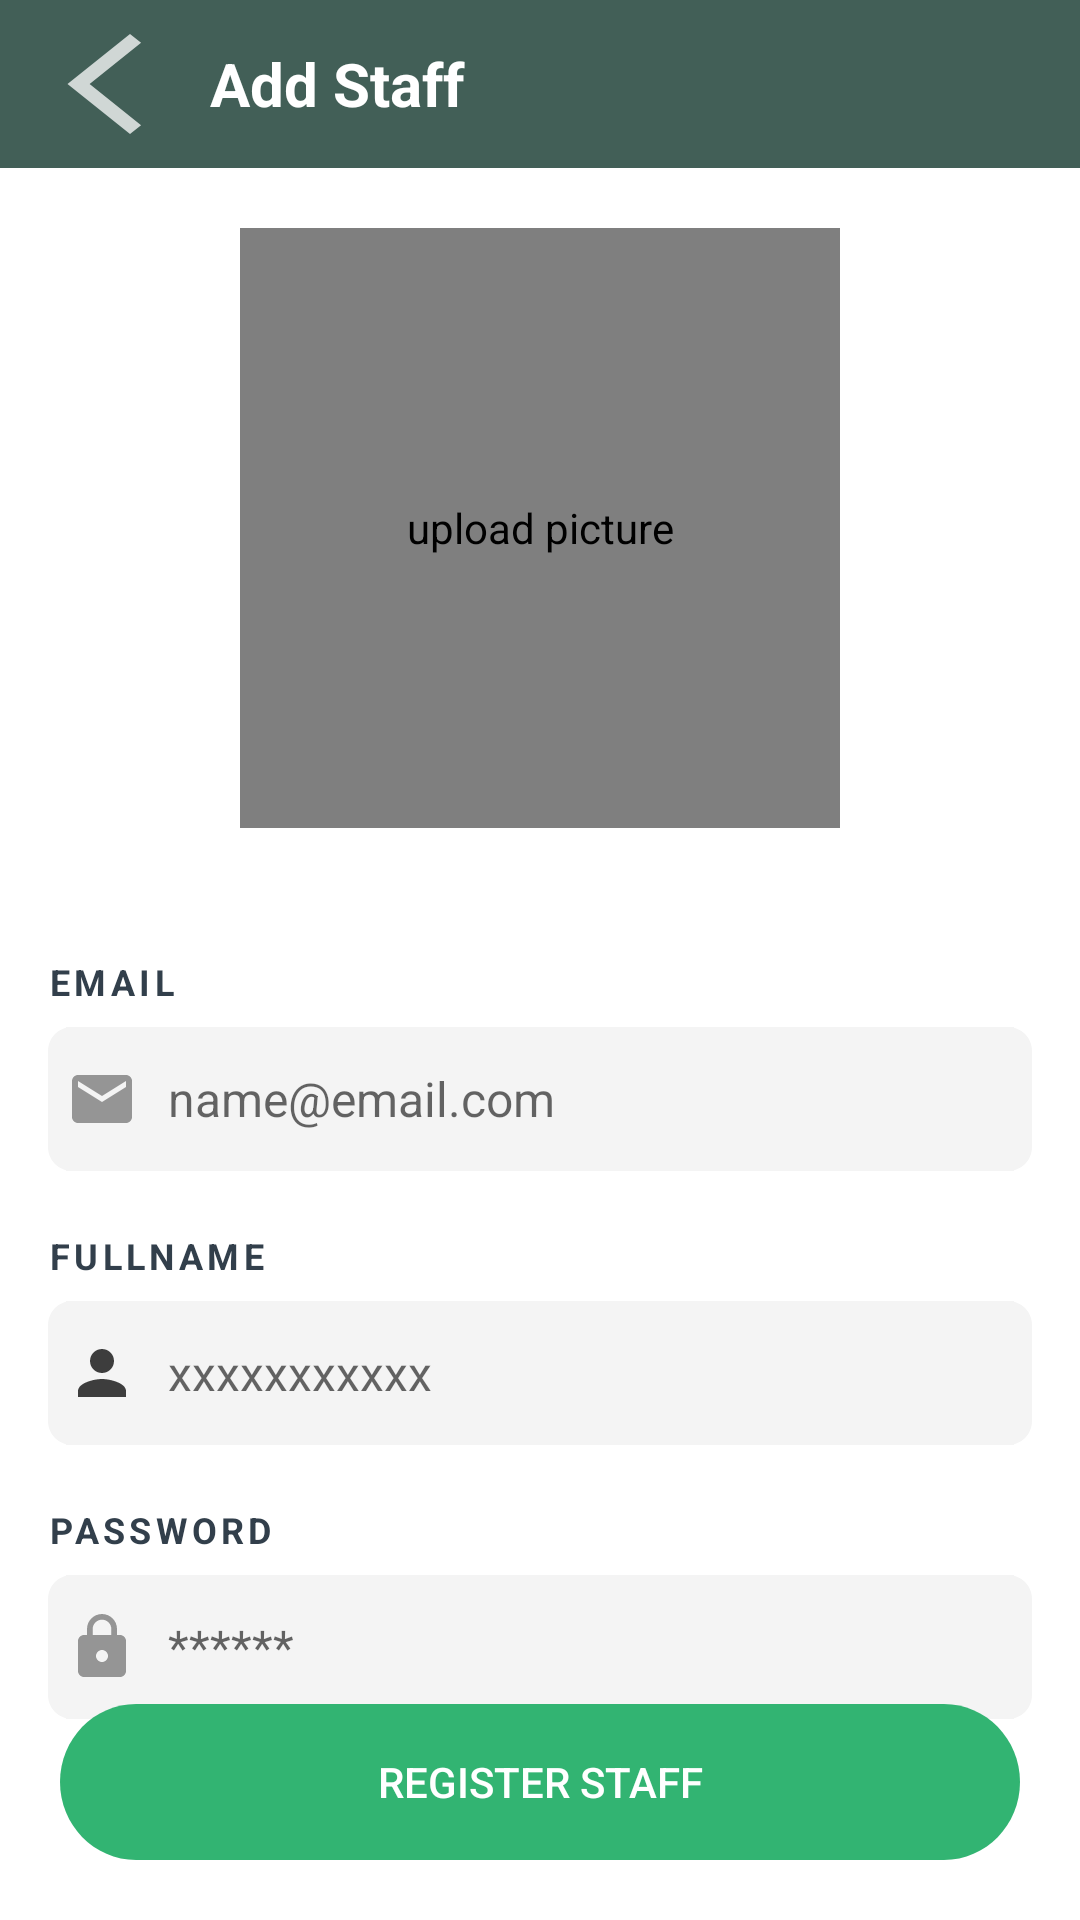

This screen was rendered from an Android layout file. Write that file and the resources it references.
<!-- AndroidManifest.xml: application theme Theme.Ecommerce -->
<!-- res/layout/activity_add_staff.xml -->
<?xml version="1.0" encoding="utf-8"?>
<RelativeLayout xmlns:android="http://schemas.android.com/apk/res/android"
    xmlns:app="http://schemas.android.com/apk/res-auto"
    xmlns:tools="http://schemas.android.com/tools"
    android:layout_width="match_parent"
    android:layout_height="match_parent"
    tools:context=".admin.AddStaffActivity">
    <ProgressBar
        android:id="@+id/pb"
        android:layout_width="60dp"
        android:layout_height="60dp"
        android:layout_centerInParent="true"
        android:visibility="invisible"
        android:defaultFocusHighlightEnabled="true"
        android:translationZ="10dp"
        />
    <LinearLayout
        android:id="@+id/navbar_add_staff"
        android:layout_width="match_parent"
        android:layout_height="?attr/actionBarSize"
        android:background="@color/green_700"
        android:orientation="horizontal"
        android:layout_alignParentTop="true"
        android:padding="10dp">
        <ImageView
            android:id="@+id/goback"
            android:layout_width="50dp"
            android:layout_height="40dp"
            android:background="@drawable/ic_baseline_arrow_back_ios_new_24"
            android:contentDescription="go back"
            android:layout_gravity="center_vertical"/>
        <TextView
            android:paddingLeft="10dp"
            android:layout_width="match_parent"
            android:layout_height="wrap_content"
            style="@style/text_navbar"
            android:id="@+id/title_navbar"
            android:text="Add Staff"
            />
    </LinearLayout>
    <de.hdodenhof.circleimageview.CircleImageView
        android:layout_width="200dp"
        android:layout_height="200dp"
        android:layout_below="@+id/navbar_add_staff"
        android:layout_centerHorizontal="true"
        android:layout_marginTop="20dp"
        android:background="@drawable/ic_baseline_person_24"
        android:contentDescription="upload picture"
        android:id="@+id/staffpicture"/>

    <RelativeLayout
        android:layout_width="match_parent"
        android:id="@+id/field_email"
        android:layout_below="@+id/staffpicture"
        android:layout_height="wrap_content"
        android:orientation="vertical"
        android:layout_marginTop="43dp"
        android:layout_marginHorizontal="16dp"
        >

        <TextView
            android:id="@+id/emailPlaceHolder"
            android:layout_width="match_parent"
            android:layout_height="wrap_content"
            android:gravity="top"
            android:lineSpacingExtra="-3sp"
            android:text="@string/email"
            android:textAppearance="@style/placeHolderInput"
            android:layout_marginBottom="7dp"
            />
        
        <RelativeLayout
            android:layout_below="@+id/emailPlaceHolder"
            android:id="@+id/field_input_email"
            android:layout_width="match_parent"
            android:layout_height="wrap_content"
            android:background="@drawable/inputfield"
            >

            <EditText
                android:id="@+id/input_email"
                style="@style/input"
                android:layout_width="match_parent"
                android:layout_height="wrap_content"
                android:layout_centerInParent="true"
                android:layout_marginStart="12dp"
                android:background="@drawable/frame_165"
                android:drawableStart="@drawable/ic_baseline_email_24"
                android:drawablePadding="10dp"
                android:hint="name@email.com"
                android:importantForAutofill="no"
                android:inputType="textEmailAddress"
                android:minHeight="48dp"
                tools:ignore="TextContrastCheck" />
        </RelativeLayout>

    </RelativeLayout>
    <RelativeLayout
        android:layout_width="match_parent"
        android:id="@+id/field_fullname"
        android:layout_below="@+id/field_email"
        android:layout_height="wrap_content"
        android:orientation="vertical"
        android:layout_marginTop="20dp"
        android:layout_marginHorizontal="16dp"
        >

        <TextView
            android:id="@+id/fullname_placeHolder"
            android:layout_width="match_parent"
            android:layout_height="wrap_content"
            android:gravity="top"
            android:lineSpacingExtra="-3sp"
            android:text="@string/fullname"
            android:textAppearance="@style/placeHolderInput"
            android:layout_marginBottom="7dp"
            />
        <RelativeLayout
            android:layout_below="@+id/fullname_placeHolder"
            android:id="@+id/field_input_fullname"
            android:layout_width="match_parent"
            android:layout_height="wrap_content"
            android:background="@drawable/inputfield"
            >

            <EditText
                android:id="@+id/input_fullname"
                style="@style/input"
                android:layout_width="match_parent"
                android:layout_height="wrap_content"
                android:layout_centerInParent="true"
                android:layout_marginStart="12dp"
                android:background="@drawable/frame_165"
                android:drawableStart="@drawable/ic_baseline_person_24"
                android:drawablePadding="10dp"
                android:hint="xxxxxxxxxxx"
                android:importantForAutofill="no"
                android:inputType="text"
                android:minHeight="48dp"
                tools:ignore="TextContrastCheck" />
        </RelativeLayout>
    </RelativeLayout>
    <RelativeLayout
        android:layout_width="match_parent"
        android:layout_height="wrap_content"
        android:orientation="vertical"
        android:layout_marginTop="20dp"
        android:layout_marginHorizontal="16dp"
        android:layout_below="@+id/field_fullname"
        android:id="@+id/field_password"
        >

        <TextView
            android:id="@+id/passwordPlaceHolder"
            android:layout_width="match_parent"
            android:layout_height="wrap_content"
            android:gravity="top"
            android:lineSpacingExtra="-3sp"
            android:text="@string/password"
            android:textAppearance="@style/placeHolderInput"
            android:layout_marginBottom="7dp"
            />
        
        <RelativeLayout
            android:layout_below="@+id/passwordPlaceHolder"
            android:id="@+id/field_input_password"
            android:layout_width="match_parent"
            android:layout_height="wrap_content"
            android:background="@drawable/inputfield"
            >

            <EditText
                android:id="@+id/input_password"
                style="@style/input"
                android:layout_width="match_parent"
                android:layout_height="wrap_content"
                android:layout_centerInParent="true"
                android:layout_marginStart="12dp"
                android:background="@drawable/frame_165"
                android:drawableStart="@drawable/ic_baseline_lock_24"
                android:drawablePadding="10dp"
                android:hint="******"
                android:importantForAutofill="no"
                android:inputType="textPassword"
                android:minHeight="48dp"
                tools:ignore="TextContrastCheck" />
        </RelativeLayout>
    </RelativeLayout>
    <androidx.appcompat.widget.AppCompatButton
        android:layout_alignParentBottom="true"
        android:layout_margin="20dp"
        android:id="@+id/btnAddStaff"
        android:layout_width="match_parent"
        android:layout_height="wrap_content"
        android:background="@drawable/btn_large"
        android:text="@string/register_staff"
        android:textColor="@color/white"
        tools:ignore="DuplicateSpeakableTextCheck,TextContrastCheck" />
</RelativeLayout>
<!-- resources referenced by this layout -->
<resources>
  <color name="green_700">#425F57</color>
  <color name="white">#FFFFFFFF</color>
  <!-- drawable frame_165 (drawable) -->
  <?xml version="1.0" encoding="utf-8"?>
  <vector xmlns:android="http://schemas.android.com/apk/res/android"
      android:width="319dp"
      android:height="24dp"
      android:viewportWidth="319"
      android:viewportHeight="24"
          >
  <group>
      <path
          android:pathData="M0 0V48H328V0"
          android:fillColor="#F4F4F4"
          />
      <clip-path
          android:pathData="M0 0H319V24H0V0Z"
          />
  </group>
  
  </vector>
  <!-- drawable ic_baseline_arrow_back_ios_new_24 (drawable) -->
  <vector android:alpha="0.75" android:height="24dp"
      android:tint="#FFFFFF" android:viewportHeight="24"
      android:viewportWidth="24" android:width="24dp" xmlns:android="http://schemas.android.com/apk/res/android">
      <path android:fillColor="@android:color/white" android:pathData="M17.77,3.77l-1.77,-1.77l-10,10l10,10l1.77,-1.77l-8.23,-8.23z"/>
  </vector>
  <!-- drawable ic_baseline_email_24 (drawable) -->
  <vector android:alpha="0.75" android:height="24dp"
      android:tint="#757575" android:viewportHeight="24"
      android:viewportWidth="24" android:width="24dp" xmlns:android="http://schemas.android.com/apk/res/android">
      <path android:fillColor="@android:color/white" android:pathData="M20,4L4,4c-1.1,0 -1.99,0.9 -1.99,2L2,18c0,1.1 0.9,2 2,2h16c1.1,0 2,-0.9 2,-2L22,6c0,-1.1 -0.9,-2 -2,-2zM20,8l-8,5 -8,-5L4,6l8,5 8,-5v2z"/>
  </vector>
  <!-- drawable ic_baseline_person_24 (drawable) -->
  <vector android:alpha="0.75" android:height="24dp"
      android:tint="#FF000000" android:viewportHeight="24"
      android:viewportWidth="24" android:width="24dp" xmlns:android="http://schemas.android.com/apk/res/android">
      <path android:fillColor="@android:color/white" android:pathData="M12,12c2.21,0 4,-1.79 4,-4s-1.79,-4 -4,-4 -4,1.79 -4,4 1.79,4 4,4zM12,14c-2.67,0 -8,1.34 -8,4v2h16v-2c0,-2.66 -5.33,-4 -8,-4z"/>
  </vector>
  <string name="email">email</string>
  <string name="fullname">Fullname</string>
  <string name="password">password</string>
  <string name="register_staff">Register Staff</string>
  <style name="input">
          <item name="android:lineSpacingExtra">
              4sp
          </item>
          <item name="android:textSize">
              16sp
          </item>
  
          <item name="android:textColor">
              #7B8794
          </item>
      </style>
  <style name="placeHolderInput">
          <item name="android:textSize">
              12sp
          </item>
  
          <item name="android:letterSpacing">
              0.12
          </item>
  
          <item name="android:textColor">
              #323F4B
          </item>
          <item name="android:textStyle">
              bold
          </item>
          <item name="android:textAllCaps">
              true
          </item>
      </style>
  <style name="text_navbar">
          <item name="android:textStyle">bold</item>
          <item name="android:textSize">20sp</item>
          <item name="android:layout_gravity">center_vertical</item>
          <item name="android:textColor">@color/white</item>
      </style>
  <style name="Theme.Ecommerce" parent="Theme.MaterialComponents.DayNight.NoActionBar">
          
          <item name="colorPrimary">@color/purple_500</item>
          <item name="colorPrimaryVariant">@color/purple_700</item>
          <item name="colorOnPrimary">@color/white</item>
          
          <item name="colorSecondary">@color/teal_200</item>
          <item name="colorSecondaryVariant">@color/teal_700</item>
          <item name="colorOnSecondary">@color/black</item>
          
          <item name="android:statusBarColor" tools:targetApi="l">?attr/colorPrimaryVariant</item>
          
      </style>
  <color name="purple_500">#FF6200EE</color>
  <color name="purple_700">#FF3700B3</color>
  <color name="teal_200">#FF03DAC5</color>
  <color name="teal_700">#FF018786</color>
  <color name="black">#FF000000</color>
</resources>
